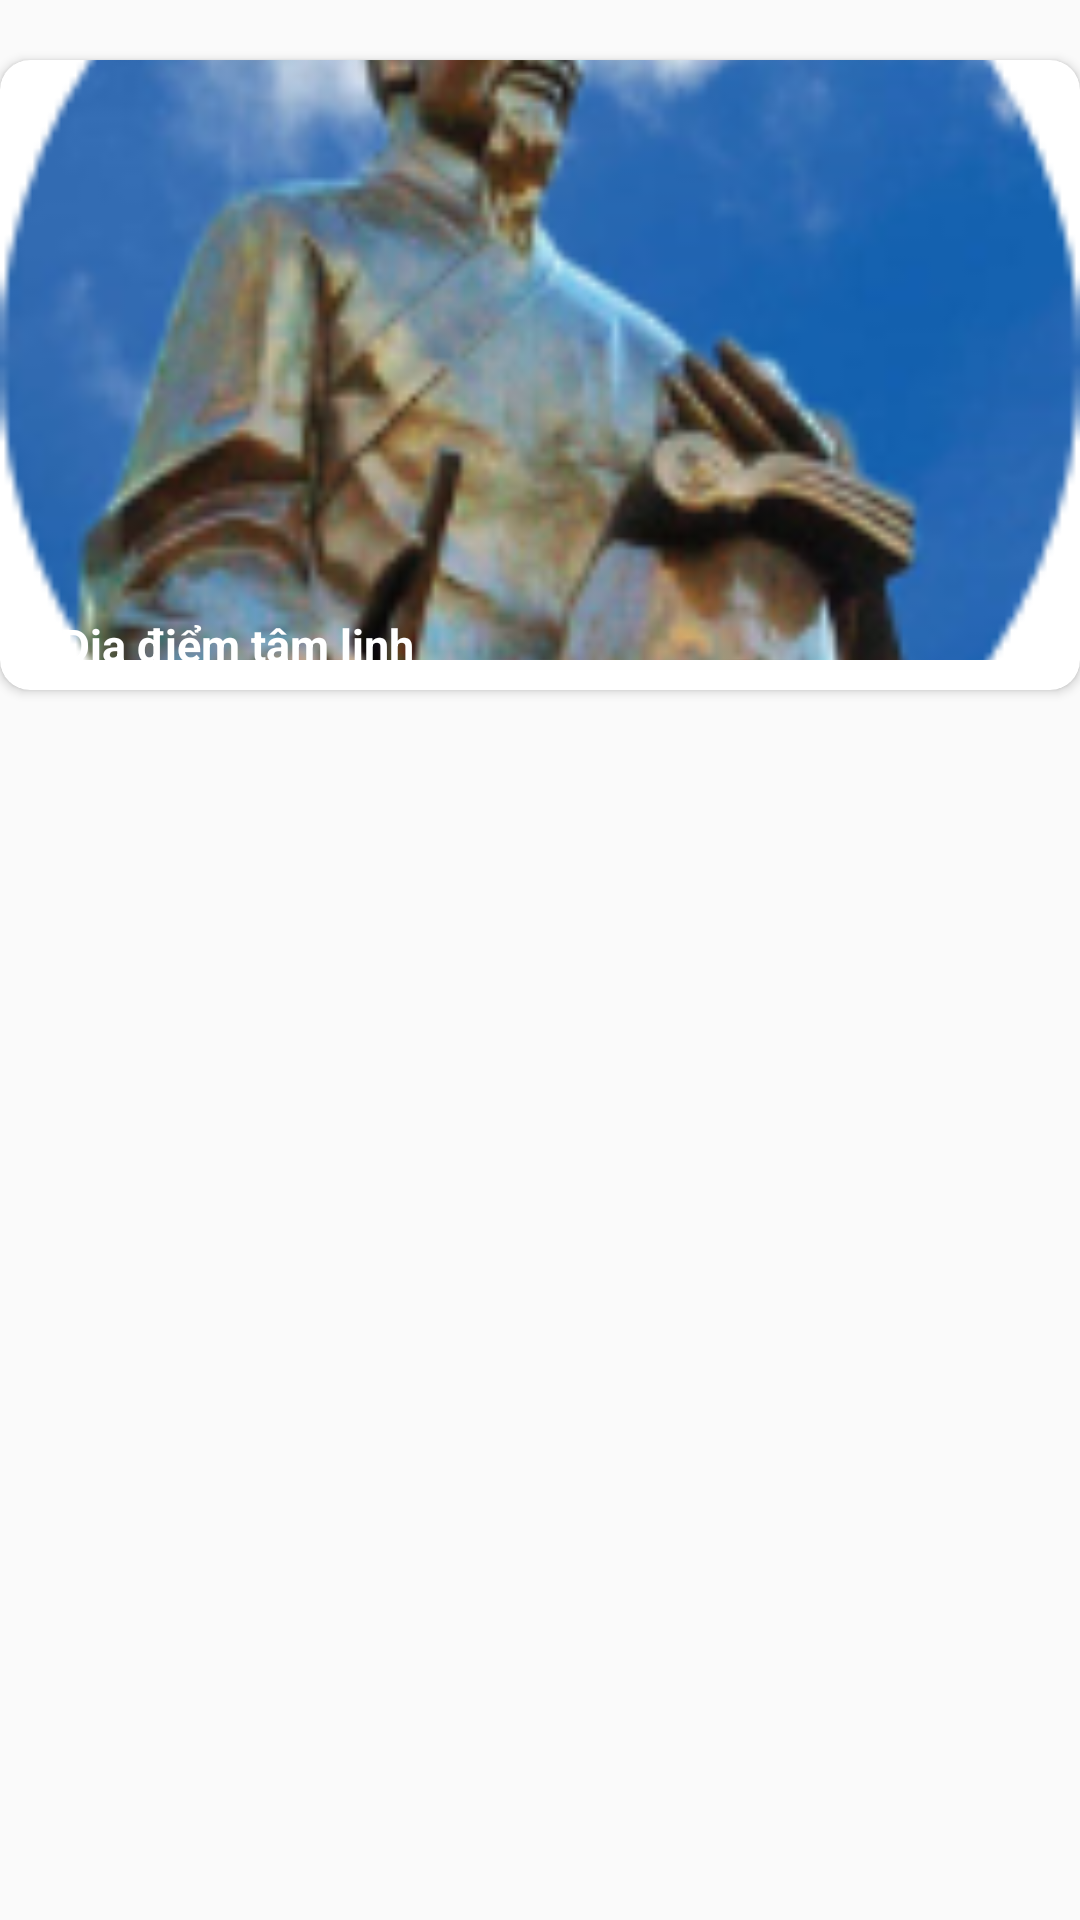

This screen was rendered from an Android layout file. Write that file and the resources it references.
<!-- AndroidManifest.xml: application theme AppTheme -->
<!-- res/layout/slider_item_trangchu.xml -->
<?xml version="1.0" encoding="utf-8"?>
<LinearLayout xmlns:android="http://schemas.android.com/apk/res/android"
    xmlns:tools="http://schemas.android.com/tools"
    android:layout_width="match_parent"
    android:layout_height="match_parent"
    xmlns:app="http://schemas.android.com/apk/res-auto">
    <androidx.cardview.widget.CardView
        android:layout_marginTop="20dp"
        android:layout_marginBottom="20dp"
        android:layout_width="match_parent"
        android:layout_height="wrap_content"
        app:cardCornerRadius="10dp"
        android:id="@+id/parentSlider">
        <androidx.constraintlayout.widget.ConstraintLayout
            android:layout_width="match_parent"
            android:layout_height="match_parent">

            <ImageView
                android:id="@+id/imgSlider"
                android:layout_width="match_parent"
                android:layout_height="200dp"
                android:scaleType="centerCrop"
                android:src="@drawable/danhnhan"
                app:layout_constraintEnd_toEndOf="parent"
                app:layout_constraintStart_toStartOf="parent"
                app:layout_constraintTop_toTopOf="parent"></ImageView>

            <TextView
                android:id="@+id/txtSlider"
                android:layout_width="match_parent"
                android:layout_height="30dp"
                android:layout_marginTop="180dp"
                android:background="@drawable/custom_textview"
                android:gravity="center_vertical"
                android:paddingLeft="20dp"
                android:text="Địa điểm tâm linh"
                android:textColor="#fff"
                android:textSize="15sp"
                android:textStyle="bold"
                app:layout_constraintEnd_toEndOf="parent"
                app:layout_constraintHorizontal_bias="0.0"
                app:layout_constraintStart_toStartOf="parent"
                app:layout_constraintTop_toTopOf="parent" />
        </androidx.constraintlayout.widget.ConstraintLayout>
    </androidx.cardview.widget.CardView>

</LinearLayout>
<!-- resources referenced by this layout -->
<resources>
  <!-- drawable danhnhan: png bitmap (drawable, 45828 bytes) -->
  <style name="AppTheme" parent="Theme.AppCompat.Light.NoActionBar">
          
          <item name="colorPrimary">@color/colorPrimary</item>
          <item name="colorPrimaryDark">#FEF400</item>
          <item name="colorAccent">#FF5252</item>
      </style>
  <color name="colorPrimary">#FFFFFF</color>
</resources>
